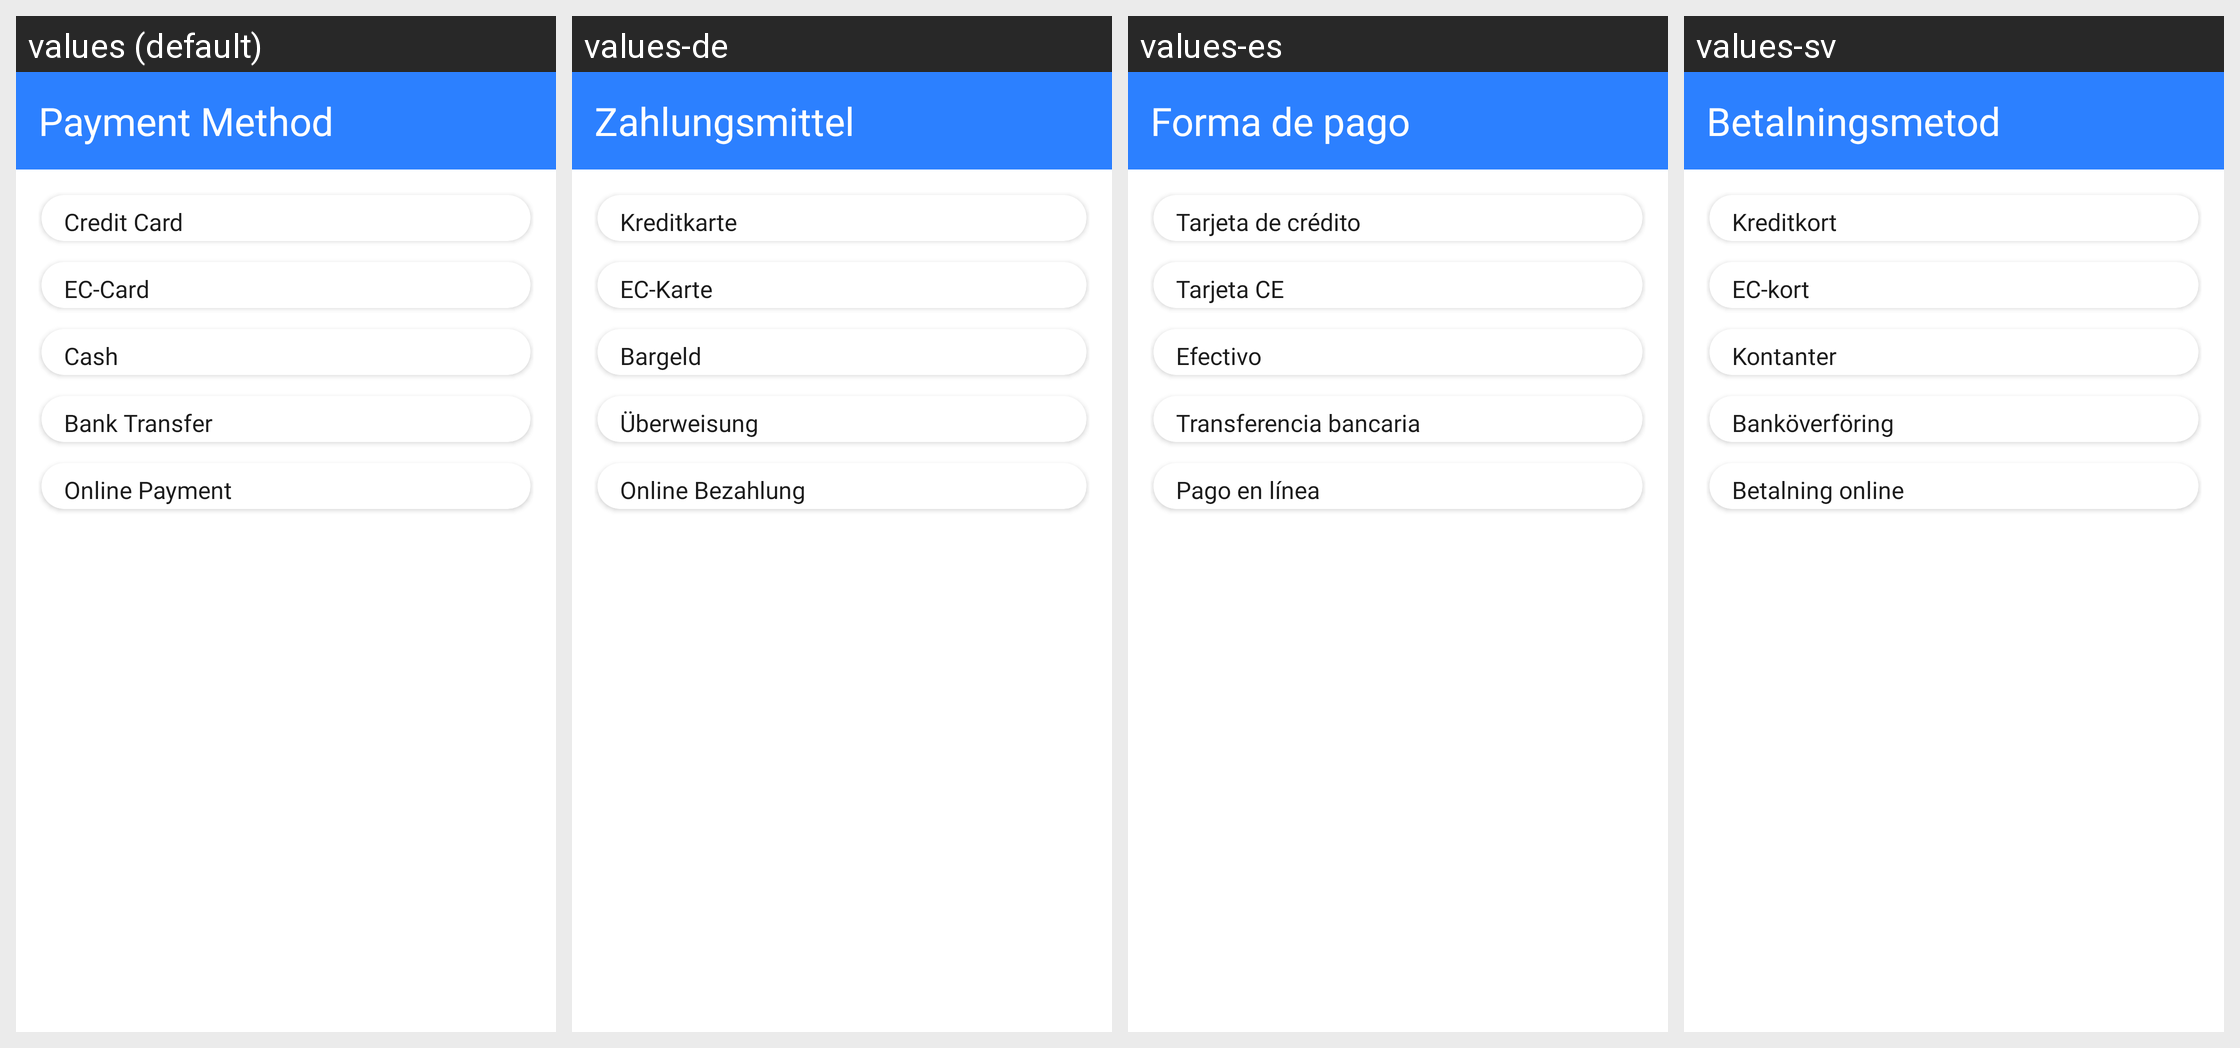

Here is an Android app screen in its default locale and in the app's own translations. Write out the translated-string differences for the strings that appear on this screen.
Android screen res/layout/dialog_payment_method.xml rendered under 4 locales, left to right: values (default), values-de, values-es, values-sv. Device: Nexus 5 (rendered at 1080×1920; each locale shown at half size, 540×960, under a caption strip naming it); theme Theme.MoneyManager.
Other locales in the repository, not shown: values-en, values-fr, values-ja, values-nl, values-ru.
Strings drawn on this screen, with the default value and each locale's value (text and hints the layout hard-codes, and strings that could not be matched under every locale, appear in the picture but are not listed):

payment_method
  values: Payment Method
  values-de: Zahlungsmittel
  values-es: Forma de pago
  values-sv: Betalningsmetod

credit_card
  values: Credit Card
  values-de: Kreditkarte
  values-es: Tarjeta de crédito
  values-sv: Kreditkort

ec_card
  values: EC-Card
  values-de: EC-Karte
  values-es: Tarjeta CE
  values-sv: EC-kort

cash
  values: Cash
  values-de: Bargeld
  values-es: Efectivo
  values-sv: Kontanter

bank_transfer
  values: Bank Transfer
  values-de: Überweisung
  values-es: Transferencia bancaria
  values-sv: Banköverföring

online_payment
  values: Online Payment
  values-de: Online Bezahlung
  values-es: Pago en línea
  values-sv: Betalning online
